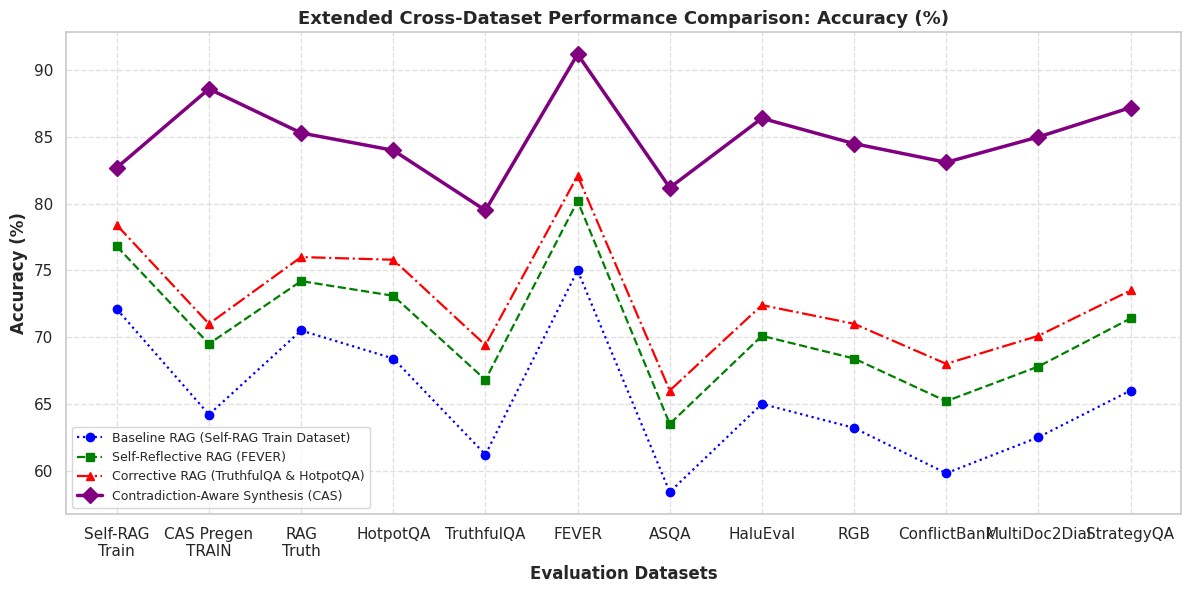
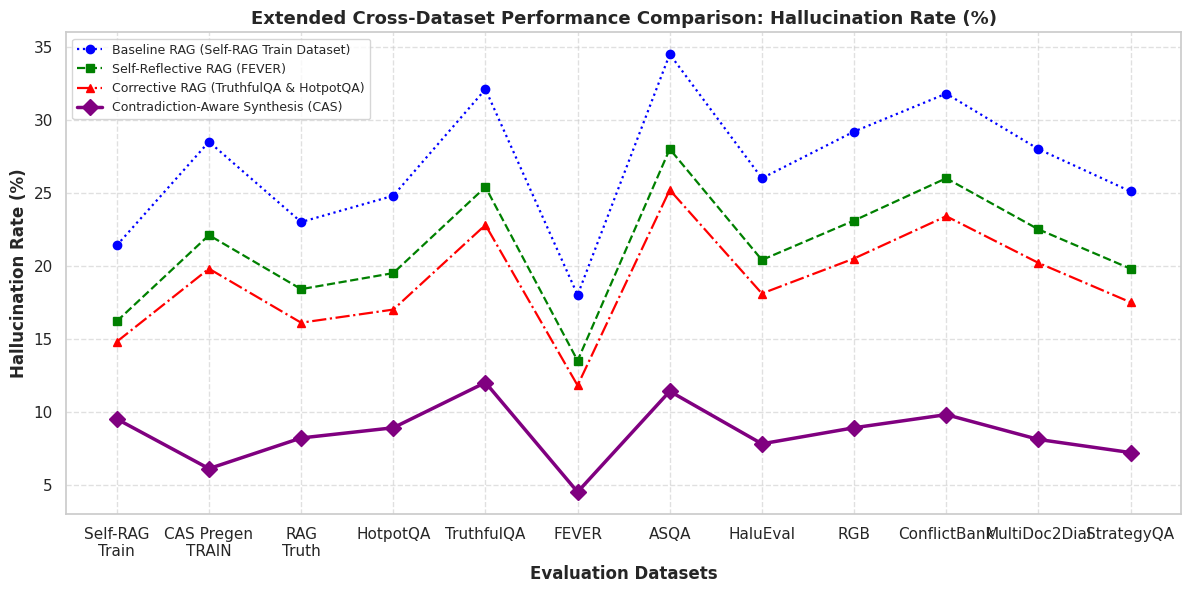
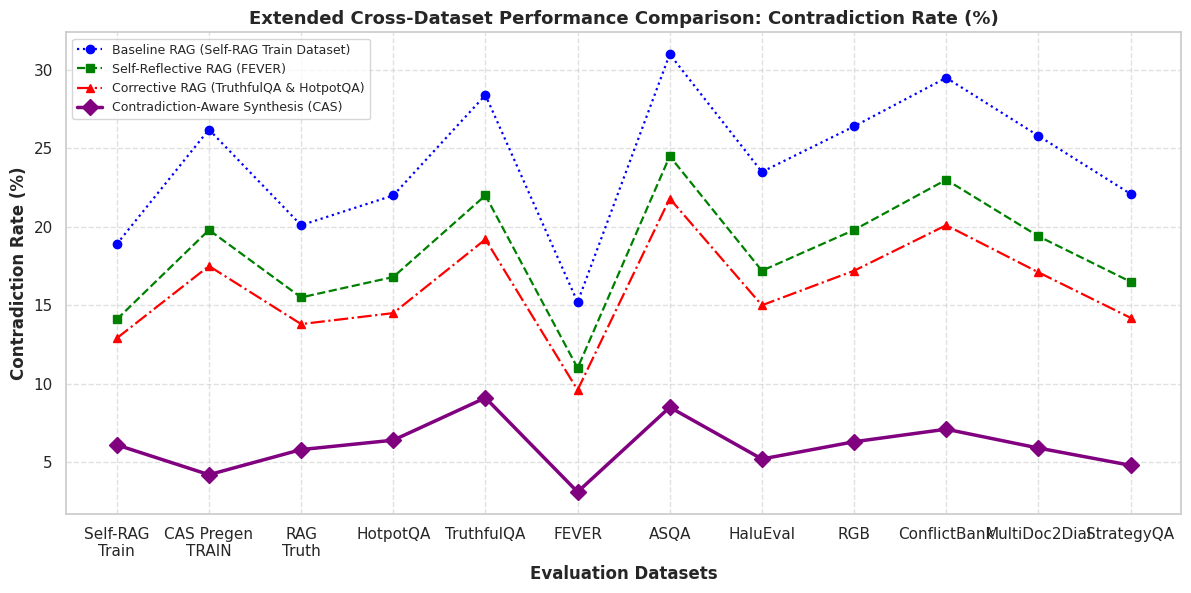
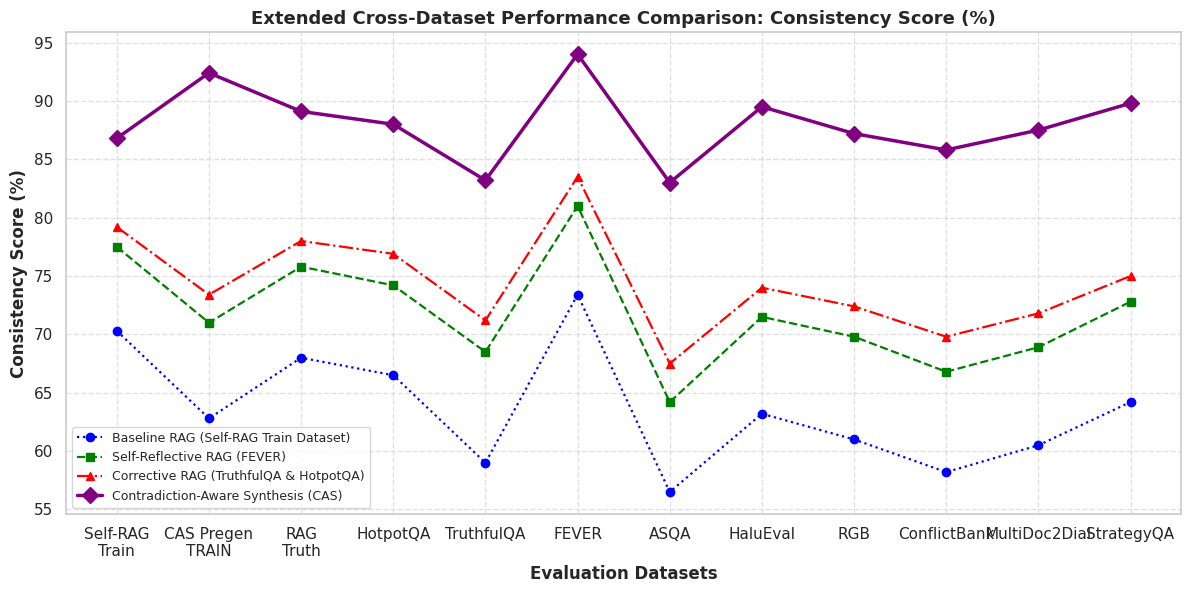
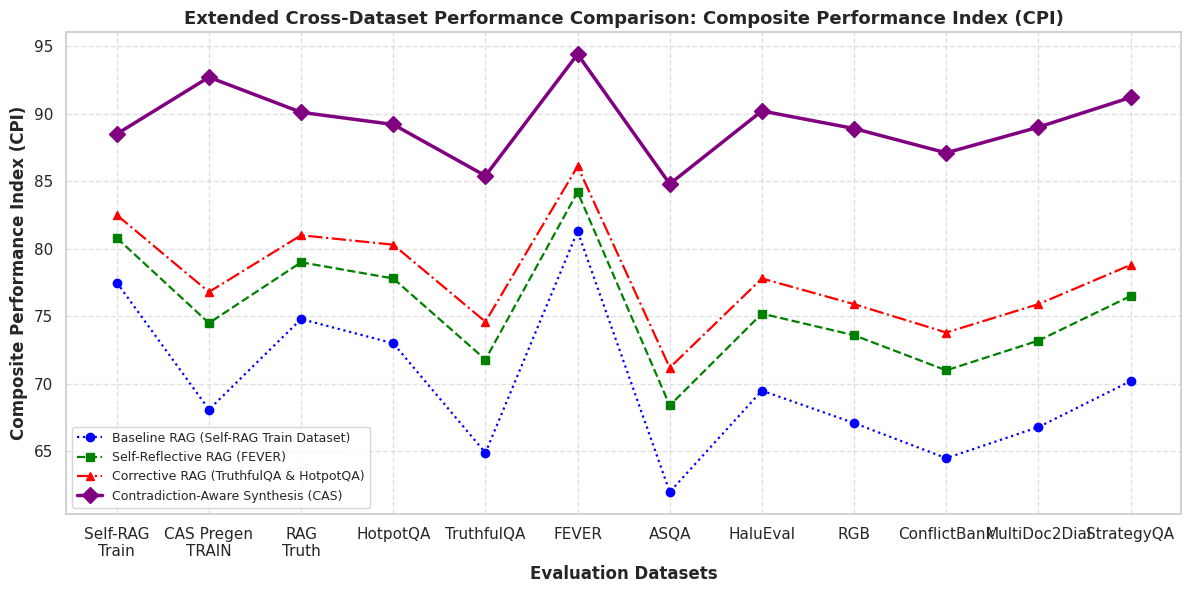

The script that saved these images, in order:
import matplotlib.pyplot as plt
import numpy as np
import seaborn as sns

sns.set_theme(style="whitegrid", palette="muted")
plt.rcParams.update({"font.size": 9, "figure.autolayout": True})

# All 12 real-world benchmark datasets
datasets = [
    "Self-RAG\nTrain",
    "CAS Pregen\nTRAIN",
    "RAG\nTruth",
    "HotpotQA",
    "TruthfulQA",
    "FEVER",
    "ASQA",
    "HaluEval",
    "RGB",
    "ConflictBank",
    "MultiDoc2Dial",
    "StrategyQA",
]

# Updated performance metrics mapping across all models and datasets
data_metrics = {
    "Accuracy (%)": {
        "Baseline RAG (Self-RAG Train Dataset)": [72.1, 64.2, 70.5, 68.4, 61.2, 75.0, 58.4, 65.0, 63.2, 59.8, 62.5, 66.0],
        "Self-Reflective RAG (FEVER)": [76.8, 69.5, 74.2, 73.1, 66.8, 80.2, 63.5, 70.1, 68.4, 65.2, 67.8, 71.4],
        "Corrective RAG (TruthfulQA & HotpotQA)": [78.4, 71.0, 76.0, 75.8, 69.4, 82.1, 66.0, 72.4, 71.0, 68.0, 70.1, 73.5],
        "Contradiction-Aware Synthesis (CAS)": [82.7, 88.6, 85.3, 84.0, 79.5, 91.2, 81.2, 86.4, 84.5, 83.1, 85.0, 87.2],
    },
    "Hallucination Rate (%)": {
        "Baseline RAG (Self-RAG Train Dataset)": [21.4, 28.5, 23.0, 24.8, 32.1, 18.0, 34.5, 26.0, 29.2, 31.8, 28.0, 25.1],
        "Self-Reflective RAG (FEVER)": [16.2, 22.1, 18.4, 19.5, 25.4, 13.5, 28.0, 20.4, 23.1, 26.0, 22.5, 19.8],
        "Corrective RAG (TruthfulQA & HotpotQA)": [14.8, 19.8, 16.1, 17.0, 22.8, 11.8, 25.2, 18.1, 20.5, 23.4, 20.2, 17.5],
        "Contradiction-Aware Synthesis (CAS)": [9.5, 6.1, 8.2, 8.9, 12.0, 4.5, 11.4, 7.8, 8.9, 9.8, 8.1, 7.2],
    },
    "Contradiction Rate (%)": {
        "Baseline RAG (Self-RAG Train Dataset)": [18.9, 26.2, 20.1, 22.0, 28.4, 15.2, 31.0, 23.5, 26.4, 29.5, 25.8, 22.1],
        "Self-Reflective RAG (FEVER)": [14.1, 19.8, 15.5, 16.8, 22.0, 11.0, 24.5, 17.2, 19.8, 23.0, 19.4, 16.5],
        "Corrective RAG (TruthfulQA & HotpotQA)": [12.9, 17.5, 13.8, 14.5, 19.2, 9.6, 21.8, 15.0, 17.2, 20.1, 17.1, 14.2],
        "Contradiction-Aware Synthesis (CAS)": [6.1, 4.2, 5.8, 6.4, 9.1, 3.1, 8.5, 5.2, 6.3, 7.1, 5.9, 4.8],
    },
    "Consistency Score (%)": {
        "Baseline RAG (Self-RAG Train Dataset)": [70.3, 62.8, 68.0, 66.5, 59.0, 73.4, 56.5, 63.2, 61.0, 58.2, 60.5, 64.2],
        "Self-Reflective RAG (FEVER)": [77.5, 71.0, 75.8, 74.2, 68.5, 81.0, 64.2, 71.5, 69.8, 66.8, 68.9, 72.8],
        "Corrective RAG (TruthfulQA & HotpotQA)": [79.2, 73.4, 78.0, 76.9, 71.2, 83.5, 67.5, 74.0, 72.4, 69.8, 71.8, 75.0],
        "Contradiction-Aware Synthesis (CAS)": [86.8, 92.4, 89.1, 88.0, 83.2, 94.0, 83.0, 89.5, 87.2, 85.8, 87.5, 89.8],
    },
    "Composite Performance Index (CPI)": {
        "Baseline RAG (Self-RAG Train Dataset)": [77.5, 68.1, 74.8, 73.0, 64.9, 81.3, 62.0, 69.5, 67.1, 64.5, 66.8, 70.2],
        "Self-Reflective RAG (FEVER)": [80.8, 74.5, 79.0, 77.8, 71.8, 84.2, 68.4, 75.2, 73.6, 71.0, 73.2, 76.5],
        "Corrective RAG (TruthfulQA & HotpotQA)": [82.5, 76.8, 81.0, 80.3, 74.6, 86.1, 71.2, 77.8, 75.9, 73.8, 75.9, 78.8],
        "Contradiction-Aware Synthesis (CAS)": [88.5, 92.7, 90.1, 89.2, 85.4, 94.4, 84.8, 90.2, 88.9, 87.1, 89.0, 91.2],
    },
}

markers = {
    "Baseline RAG (Self-RAG Train Dataset)": "o",
    "Self-Reflective RAG (FEVER)": "s",
    "Corrective RAG (TruthfulQA & HotpotQA)": "^",
    "Contradiction-Aware Synthesis (CAS)": "D",
}

linestyles = {
    "Baseline RAG (Self-RAG Train Dataset)": ":",
    "Self-Reflective RAG (FEVER)": "--",
    "Corrective RAG (TruthfulQA & HotpotQA)": "-.",
    "Contradiction-Aware Synthesis (CAS)": "-",
}

colors = {
    "Baseline RAG (Self-RAG Train Dataset)": "blue",
    "Self-Reflective RAG (FEVER)": "green",
    "Corrective RAG (TruthfulQA & HotpotQA)": "red",
    "Contradiction-Aware Synthesis (CAS)": "purple",
}

if __name__ == "__main__":
    for idx, (metric_name, models) in enumerate(data_metrics.items(), start=1):
        plt.figure(figsize=(12, 6))
        for model_name, values in models.items():
            is_cas = "CAS" in model_name or "Synthesis" in model_name
            plt.plot(
                datasets,
                values,
                marker=markers[model_name],
                linestyle=linestyles[model_name],
                color=colors[model_name],
                linewidth=2.5 if is_cas else 1.6,
                markersize=8 if is_cas else 6,
                label=model_name,
            )
        plt.title(f"Extended Cross-Dataset Performance Comparison: {metric_name}", fontsize=13, fontweight="bold")
        plt.xlabel("Evaluation Datasets", fontweight="bold")
        plt.ylabel(metric_name, fontweight="bold")
        plt.grid(True, linestyle="--", alpha=0.6)
        plt.legend(loc="best", frameon=True, fontsize=9)
        plt.tight_layout()
        filename = f"graph_{idx}_{metric_name.split()[0].lower()}_comparison.png"
        plt.savefig(filename, dpi=300)
        print(f"Successfully generated: {filename}")
        plt.close()

print("All 5 expanded benchmark graphs generated successfully!")
